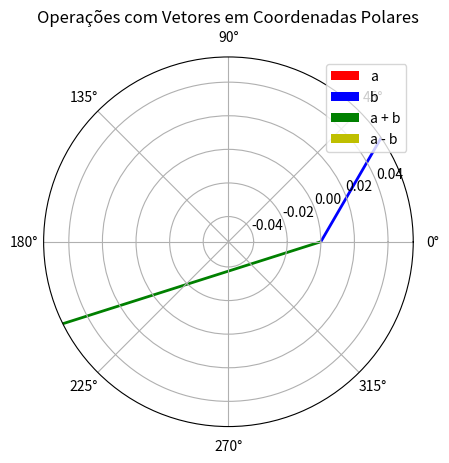

Recreate this plot in Python.
import numpy as np
import matplotlib.pyplot as plt

def plot_vector(ax, r, theta, color, label):
    ax.quiver(0, 0, r * np.cos(theta), r * np.sin(theta), color=color, angles='xy', scale_units='xy', scale=1, label=label)

vetor_a = (np.sqrt(2**2 + (-1)**2), np.arctan2(-1, 2))
vetor_b = (np.sqrt(1**2 + 1**2), np.arctan2(1, 1))
soma_r = vetor_a[0] + vetor_b[0]
soma_theta = vetor_a[1] + vetor_b[1]
subtracao_r = vetor_a[0] - vetor_b[0]
subtracao_theta = vetor_a[1] - vetor_b[1]
fig, ax = plt.subplots(subplot_kw={'projection': 'polar'})
plot_vector(ax, *vetor_a, color='r', label='a')
plot_vector(ax, *vetor_b, color='b', label='b')
plot_vector(ax, soma_r, soma_theta, color='g', label='a + b')
plot_vector(ax, subtracao_r, subtracao_theta, color='y', label='a - b')
ax.legend()
plt.title('Operações com Vetores em Coordenadas Polares')
plt.show()
